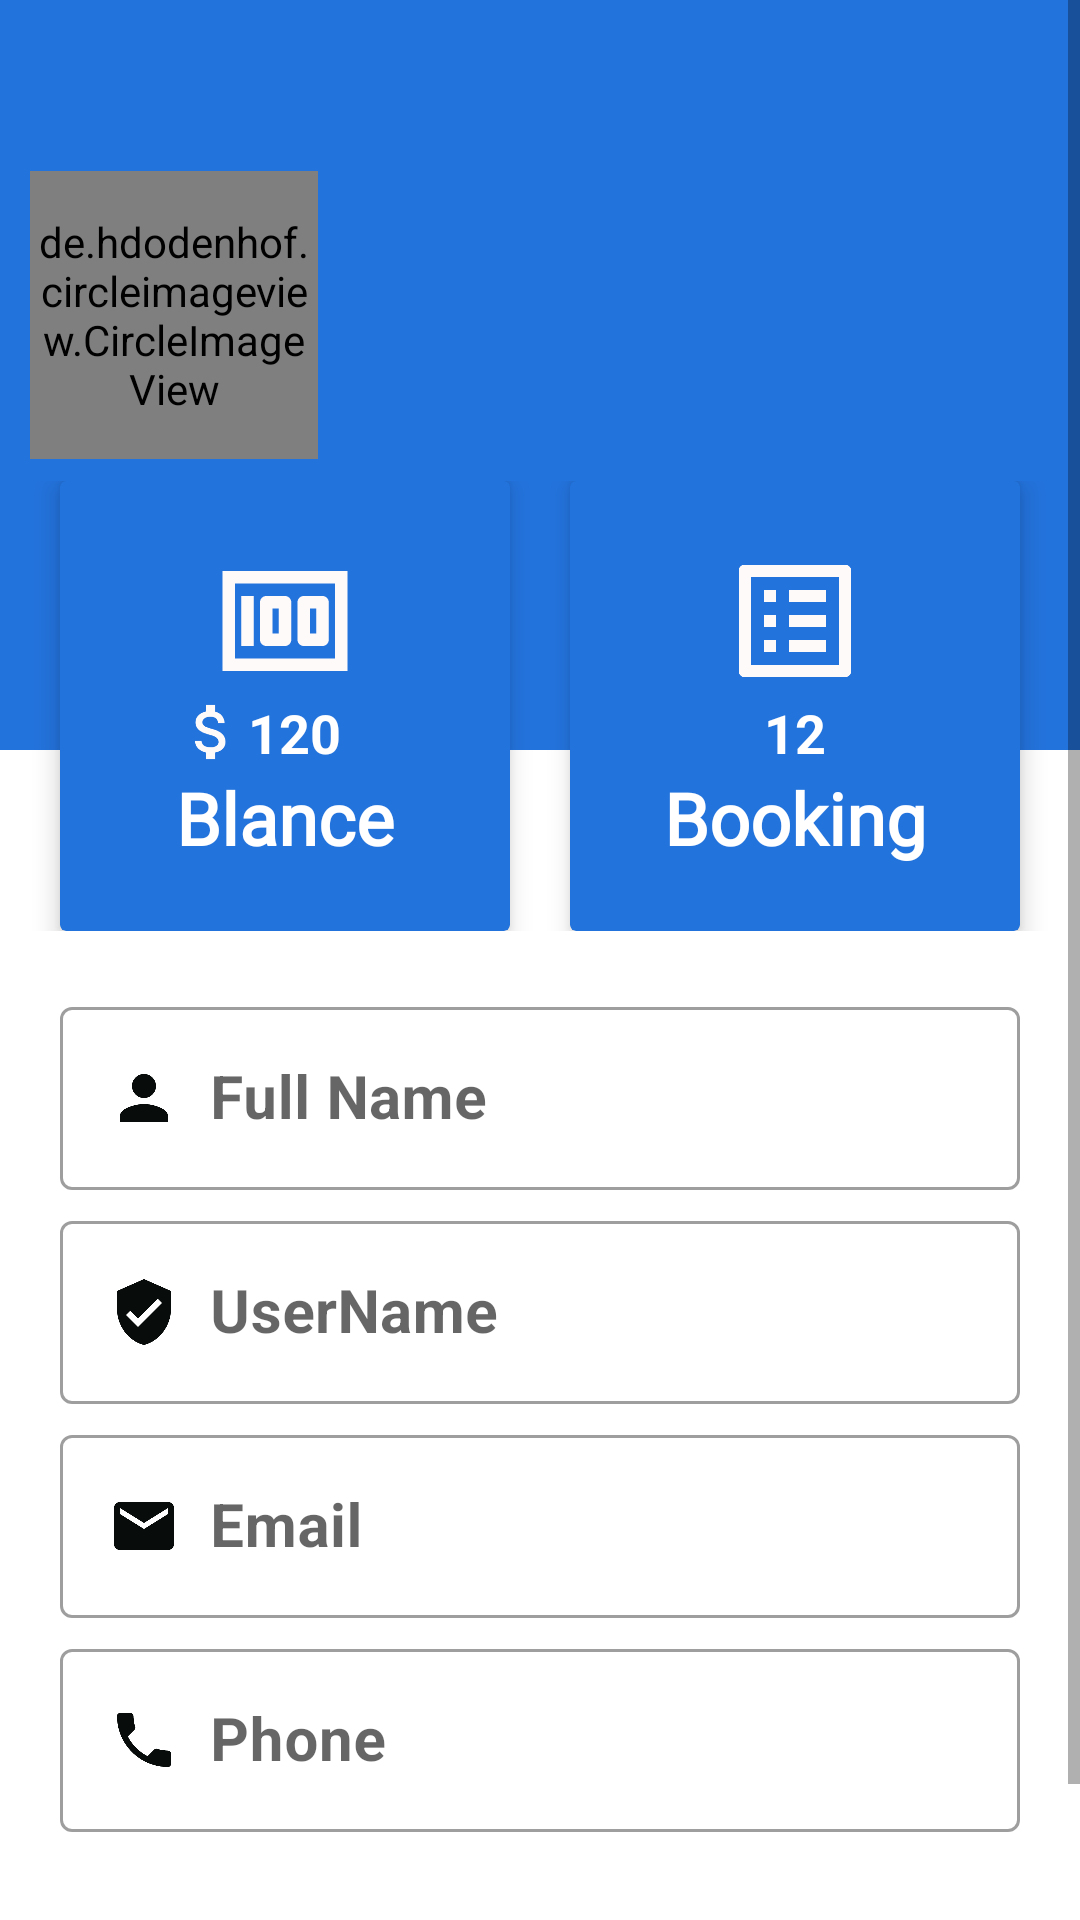

Android layout source for this screen:
<!-- AndroidManifest.xml: application theme Theme.CarsRent -->
<!-- res/layout/activity_user_pfofile.xml -->
<?xml version="1.0" encoding="utf-8"?>
<ScrollView xmlns:android="http://schemas.android.com/apk/res/android"
    xmlns:app="http://schemas.android.com/apk/res-auto"
    xmlns:tools="http://schemas.android.com/tools"
    android:layout_width="match_parent"
    android:layout_height="match_parent"
    tools:context=".UserPfofile">
    <androidx.constraintlayout.widget.ConstraintLayout
        android:layout_width="match_parent"
        android:layout_height="match_parent">

        <LinearLayout
            android:id="@+id/liner"
            android:layout_width="match_parent"
            android:layout_height="250dp"
            android:background="#2373DD"
            android:orientation="horizontal"
            android:padding="10dp"
            app:layout_constraintTop_toTopOf="parent"
            tools:layout_editor_absoluteX="10dp">

            <de.hdodenhof.circleimageview.CircleImageView xmlns:app="http://schemas.android.com/apk/res-auto"
                android:id="@+id/profile_image"
                android:layout_width="96dp"
                android:layout_height="96dp"
                android:layout_gravity="center"
                android:layout_marginBottom="20dp"
                android:src="@drawable/baseline_person_24"
                app:civ_border_color="@color/white"
                app:civ_border_width="2dp" />

            <TextView
                android:id="@+id/NameText"
                android:layout_width="wrap_content"
                android:layout_height="wrap_content"
                android:layout_gravity="center"
                android:layout_marginBottom="20dp"
                android:fontFamily="@font/bungee"
                android:padding="10dp"
                android:textColor="@color/white"
                android:textSize="28sp">

            </TextView>
        </LinearLayout>

        <LinearLayout
            android:id="@+id/card"
            android:layout_width="match_parent"
            android:layout_height="wrap_content"
            app:layout_constraintTop_toBottomOf="@+id/liner"
            android:orientation="horizontal"
            android:gravity="center"
            android:layout_marginTop="-90dp">
            <androidx.cardview.widget.CardView
                android:layout_marginRight="10dp"
                android:layout_width="150dp"
                android:layout_height="150dp"
                app:cardElevation="5dp"
                app:cardBackgroundColor="#2373DD">
                <LinearLayout
                    android:layout_width="wrap_content"
                    android:layout_height="wrap_content"
                    android:orientation="vertical"
                    android:layout_gravity="center">
                    <ImageView
                        android:layout_width="50dp"
                        android:layout_height="50dp"
                        android:layout_gravity="center_horizontal"
                        android:src="@drawable/baseline_money_24">

                    </ImageView>
                    <TextView
                        android:layout_width="wrap_content"
                        android:layout_height="wrap_content"
                        android:drawableLeft="@drawable/baseline_attach_money_24"
                        android:text="120"
                        android:textSize="18sp"
                        android:textStyle="bold"
                        android:textColor="@color/white">

                    </TextView>
                    <TextView
                        android:layout_width="wrap_content"
                        android:layout_height="wrap_content"
                        android:text="Blance"
                        android:fontFamily="@font/antic"
                        android:textSize="24sp"
                        android:textStyle="bold"
                        android:textColor="@color/white">

                    </TextView>

                </LinearLayout>


            </androidx.cardview.widget.CardView>
            <androidx.cardview.widget.CardView
                android:layout_marginLeft="10dp"
                android:layout_width="150dp"
                android:layout_height="150dp"
                app:cardElevation="5dp"
                app:cardBackgroundColor="#2373DD">
                <LinearLayout
                    android:layout_width="wrap_content"
                    android:layout_height="wrap_content"
                    android:orientation="vertical"
                    android:layout_gravity="center">
                    <ImageView
                        android:layout_width="50dp"
                        android:layout_height="50dp"
                        android:layout_gravity="center_horizontal"
                        android:src="@drawable/baseline_list_alt_24">

                    </ImageView>
                    <TextView
                        android:layout_width="wrap_content"
                        android:layout_height="wrap_content"
                        android:text="12"
                        android:layout_gravity="center"
                        android:textSize="18sp"
                        android:textStyle="bold"
                        android:textColor="@color/white">

                    </TextView>
                    <TextView
                        android:layout_width="wrap_content"
                        android:layout_height="wrap_content"
                        android:text="Booking"
                        android:fontFamily="@font/antic"
                        android:textSize="24sp"
                        android:textStyle="bold"
                        android:textColor="@color/white">

                    </TextView>

                </LinearLayout>


            </androidx.cardview.widget.CardView>



        </LinearLayout>
        <LinearLayout
            android:padding="20dp"
            app:layout_constraintTop_toBottomOf="@+id/card"
            android:layout_width="match_parent"
            android:layout_height="wrap_content"
            android:orientation="vertical">
            <com.google.android.material.textfield.TextInputLayout
                android:id="@+id/outlinedTextField2"
                android:layout_width="match_parent"
                android:layout_height="wrap_content"
                android:focusableInTouchMode="true"
                android:hint="Full Name"
                style="@style/Widget.MaterialComponents.TextInputLayout.OutlinedBox">

                <com.google.android.material.textfield.TextInputEditText
                    android:drawableLeft="@drawable/baseline_person_24"
                    android:drawablePadding="10dp"
                    android:textSize="20sp"
                    android:textStyle="bold"
                    android:inputType="textPersonName"
                    android:id="@+id/fullname"
                    android:layout_width="match_parent"
                    android:layout_height="wrap_content"
                    />

            </com.google.android.material.textfield.TextInputLayout>
            <com.google.android.material.textfield.TextInputLayout
                android:id="@+id/outlinedTextField3"
                android:layout_width="match_parent"
                android:layout_height="wrap_content"
                android:layout_marginTop="5dp"
                android:focusableInTouchMode="true"
                android:hint="UserName"
                style="@style/Widget.MaterialComponents.TextInputLayout.OutlinedBox">

                <com.google.android.material.textfield.TextInputEditText
                    android:drawableLeft="@drawable/baseline_verified_user_24"
                    android:drawablePadding="10dp"
                    android:textSize="20sp"
                    android:textStyle="bold"
                    android:inputType="textPersonName"
                    android:id="@+id/userName"
                    android:layout_width="match_parent"
                    android:layout_height="wrap_content"
                    />

            </com.google.android.material.textfield.TextInputLayout>
            <com.google.android.material.textfield.TextInputLayout
                android:id="@+id/outlinedTextField4"
                android:layout_width="match_parent"
                android:layout_height="wrap_content"
                android:focusableInTouchMode="true"
                android:layout_marginTop="5dp"
                android:hint="Email"
                style="@style/Widget.MaterialComponents.TextInputLayout.OutlinedBox">

                <com.google.android.material.textfield.TextInputEditText
                    android:drawableLeft="@drawable/baseline_email_24"
                    android:drawablePadding="10dp"
                    android:textSize="20sp"
                    android:textStyle="bold"
                    android:inputType="textPersonName"
                    android:id="@+id/email"
                    android:layout_width="match_parent"
                    android:layout_height="wrap_content"
                    />

            </com.google.android.material.textfield.TextInputLayout>
            <com.google.android.material.textfield.TextInputLayout
                android:id="@+id/outlinedTextField"
                android:layout_width="match_parent"
                android:layout_height="wrap_content"
                android:layout_marginTop="5dp"
                android:focusableInTouchMode="true"
                android:hint="Phone"
                style="@style/Widget.MaterialComponents.TextInputLayout.OutlinedBox">

                <com.google.android.material.textfield.TextInputEditText
                    android:drawableLeft="@drawable/baseline_phone_24"
                    android:drawablePadding="10dp"
                    android:textSize="20sp"
                    android:textStyle="bold"
                    android:inputType="phone"
                    android:id="@+id/phone"
                    android:layout_width="match_parent"
                    android:layout_height="wrap_content"
                    />

            </com.google.android.material.textfield.TextInputLayout>
            <Button
                android:layout_marginTop="10dp"
                android:id="@+id/update"
                android:layout_width="match_parent"
                android:layout_height="wrap_content"
                android:text="Update"
                android:textColor="@color/black"
                android:transitionName="button_trm"
                style="?attr/materialButtonOutlinedStyle">

            </Button>

        </LinearLayout>

    </androidx.constraintlayout.widget.ConstraintLayout>



</ScrollView>
<!-- resources referenced by this layout -->
<resources>
  <color name="black">#FF000000</color>
  <color name="white">#FFFFFFFF</color>
  <!-- drawable baseline_email_24 (drawable) -->
  <vector android:height="24dp" android:tint="#080C0B"
      android:viewportHeight="24" android:viewportWidth="24"
      android:width="24dp" xmlns:android="http://schemas.android.com/apk/res/android">
      <path android:fillColor="@android:color/white" android:pathData="M20,4L4,4c-1.1,0 -1.99,0.9 -1.99,2L2,18c0,1.1 0.9,2 2,2h16c1.1,0 2,-0.9 2,-2L22,6c0,-1.1 -0.9,-2 -2,-2zM20,8l-8,5 -8,-5L4,6l8,5 8,-5v2z"/>
  </vector>
  <!-- drawable baseline_list_alt_24 (drawable) -->
  <vector android:autoMirrored="true" android:height="24dp"
      android:tint="#FFFAFA" android:viewportHeight="24"
      android:viewportWidth="24" android:width="24dp" xmlns:android="http://schemas.android.com/apk/res/android">
      <path android:fillColor="@android:color/white" android:pathData="M19,5v14L5,19L5,5h14m1.1,-2L3.9,3c-0.5,0 -0.9,0.4 -0.9,0.9v16.2c0,0.4 0.4,0.9 0.9,0.9h16.2c0.4,0 0.9,-0.5 0.9,-0.9L21,3.9c0,-0.5 -0.5,-0.9 -0.9,-0.9zM11,7h6v2h-6L11,7zM11,11h6v2h-6v-2zM11,15h6v2h-6zM7,7h2v2L7,9zM7,11h2v2L7,13zM7,15h2v2L7,17z"/>
  </vector>
  <!-- drawable baseline_person_24 (drawable) -->
  <vector android:height="24dp" android:tint="#080C0B"
      android:viewportHeight="24" android:viewportWidth="24"
      android:width="24dp" xmlns:android="http://schemas.android.com/apk/res/android">
      <path android:fillColor="@android:color/white" android:pathData="M12,12c2.21,0 4,-1.79 4,-4s-1.79,-4 -4,-4 -4,1.79 -4,4 1.79,4 4,4zM12,14c-2.67,0 -8,1.34 -8,4v2h16v-2c0,-2.66 -5.33,-4 -8,-4z"/>
  </vector>
  <!-- drawable baseline_phone_24 (drawable) -->
  <vector android:height="24dp" android:tint="#080C0B"
      android:viewportHeight="24" android:viewportWidth="24"
      android:width="24dp" xmlns:android="http://schemas.android.com/apk/res/android">
      <path android:fillColor="@android:color/white" android:pathData="M6.62,10.79c1.44,2.83 3.76,5.14 6.59,6.59l2.2,-2.2c0.27,-0.27 0.67,-0.36 1.02,-0.24 1.12,0.37 2.33,0.57 3.57,0.57 0.55,0 1,0.45 1,1V20c0,0.55 -0.45,1 -1,1 -9.39,0 -17,-7.61 -17,-17 0,-0.55 0.45,-1 1,-1h3.5c0.55,0 1,0.45 1,1 0,1.25 0.2,2.45 0.57,3.57 0.11,0.35 0.03,0.74 -0.25,1.02l-2.2,2.2z"/>
  </vector>
  <!-- drawable baseline_verified_user_24 (drawable) -->
  <vector android:height="24dp" android:tint="#080C0B"
      android:viewportHeight="24" android:viewportWidth="24"
      android:width="24dp" xmlns:android="http://schemas.android.com/apk/res/android">
      <path android:fillColor="@android:color/white" android:pathData="M12,1L3,5v6c0,5.55 3.84,10.74 9,12 5.16,-1.26 9,-6.45 9,-12L21,5l-9,-4zM10,17l-4,-4 1.41,-1.41L10,14.17l6.59,-6.59L18,9l-8,8z"/>
  </vector>
  <style name="Theme.CarsRent" parent="Theme.MaterialComponents.DayNight.NoActionBar">
          
          <item name="colorPrimary">@color/purple_500</item>
          <item name="colorPrimaryVariant">@color/purple_700</item>
          <item name="colorOnPrimary">@color/white</item>
          
          <item name="colorSecondary">@color/teal_200</item>
          <item name="colorSecondaryVariant">@color/teal_700</item>
          <item name="colorOnSecondary">@color/black</item>
          
          <item name="android:statusBarColor">?attr/colorPrimaryVariant</item>
          
      </style>
  <color name="purple_500">#495BE8</color>
  <color name="purple_700">#2367C1</color>
  <color name="teal_200">#FF03DAC5</color>
  <color name="teal_700">#FF018786</color>
</resources>
